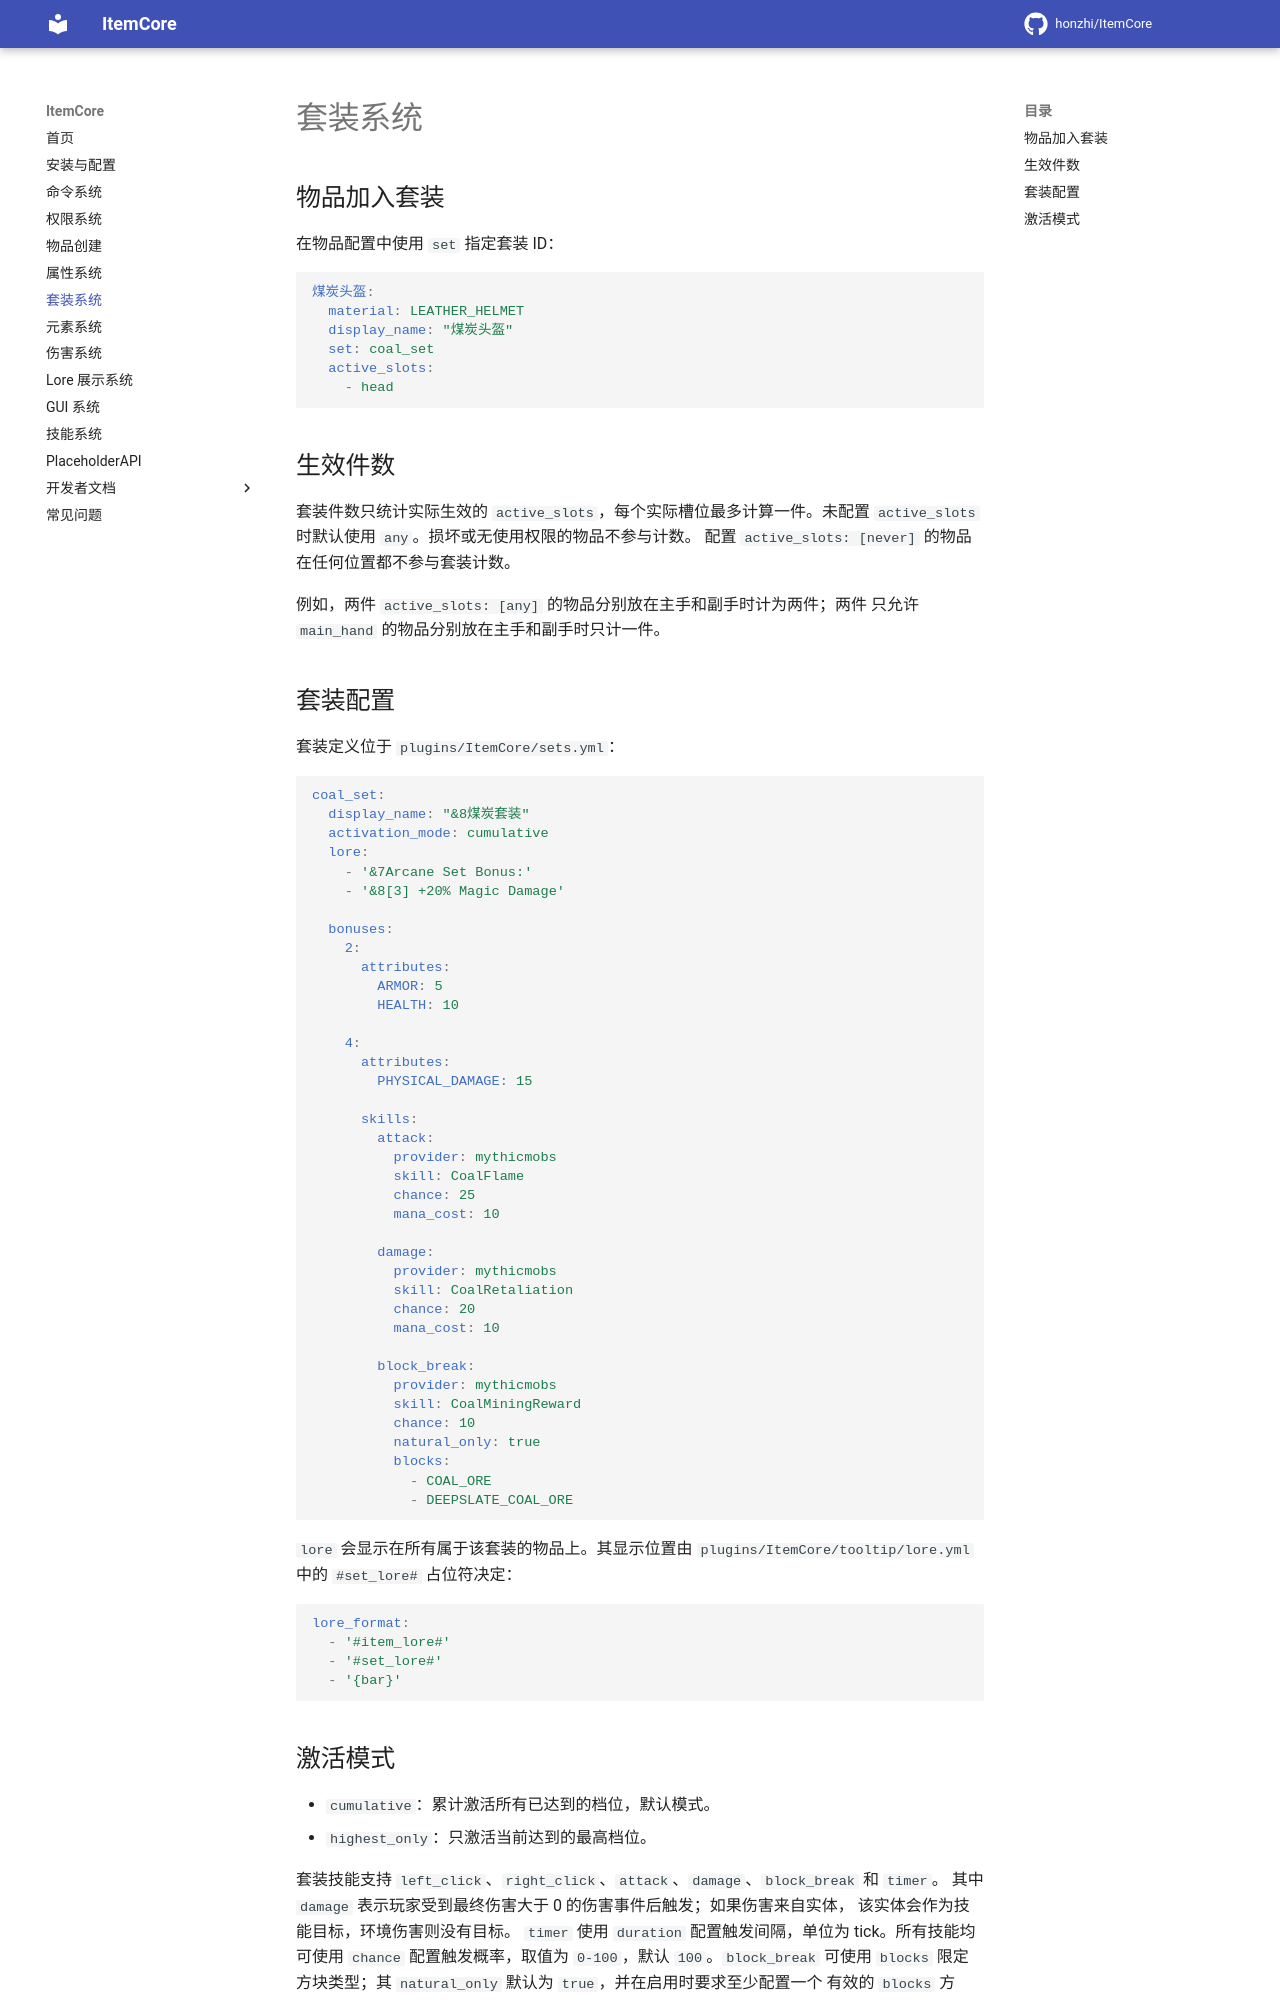

repository: honzhi/ItemCore · page: sets/index.html · generator: mkdocs

# 套装系统

## 物品加入套装

在物品配置中使用 `set` 指定套装 ID：

```yaml
煤炭头盔:
  material: LEATHER_HELMET
  display_name: "煤炭头盔"
  set: coal_set
  active_slots:
    - head
```

## 生效件数

套装件数只统计实际生效的 `active_slots`，每个实际槽位最多计算一件。未配置
`active_slots` 时默认使用 `any`。损坏或无使用权限的物品不参与计数。
配置 `active_slots: [never]` 的物品在任何位置都不参与套装计数。

例如，两件 `active_slots: [any]` 的物品分别放在主手和副手时计为两件；两件
只允许 `main_hand` 的物品分别放在主手和副手时只计一件。

## 套装配置

套装定义位于 `plugins/ItemCore/sets.yml`：

```yaml
coal_set:
  display_name: "&8煤炭套装"
  activation_mode: cumulative
  lore:
    - '&7Arcane Set Bonus:'
    - '&8[3] +20% Magic Damage'

  bonuses:
    2:
      attributes:
        ARMOR: 5
        HEALTH: 10

    4:
      attributes:
        PHYSICAL_DAMAGE: 15

      skills:
        attack:
          provider: mythicmobs
          skill: CoalFlame
          chance: 25
          mana_cost: 10

        damage:
          provider: mythicmobs
          skill: CoalRetaliation
          chance: 20
          mana_cost: 10

        block_break:
          provider: mythicmobs
          skill: CoalMiningReward
          chance: 10
          natural_only: true
          blocks:
            - COAL_ORE
            - DEEPSLATE_COAL_ORE
```

`lore` 会显示在所有属于该套装的物品上。其显示位置由
`plugins/ItemCore/tooltip/lore.yml` 中的 `#set_lore#` 占位符决定：

```yaml
lore_format:
  - '#item_lore#'
  - '#set_lore#'
  - '{bar}'
```
